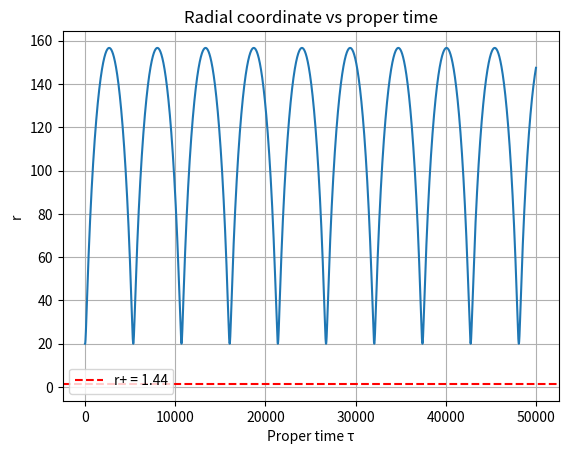
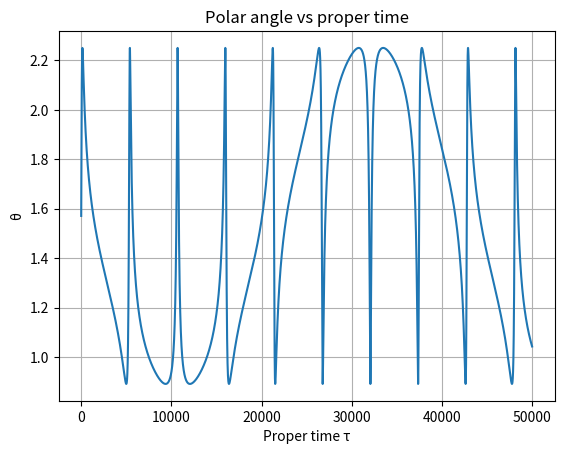
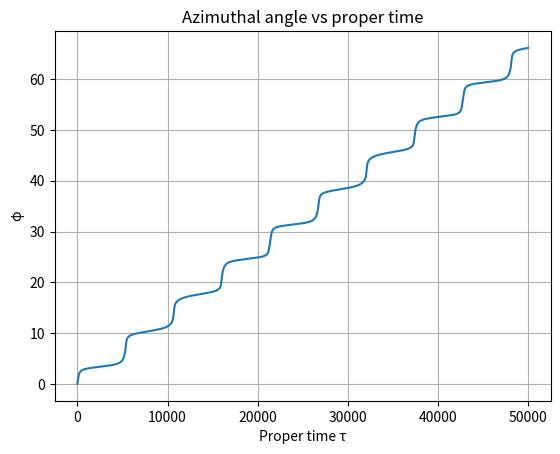
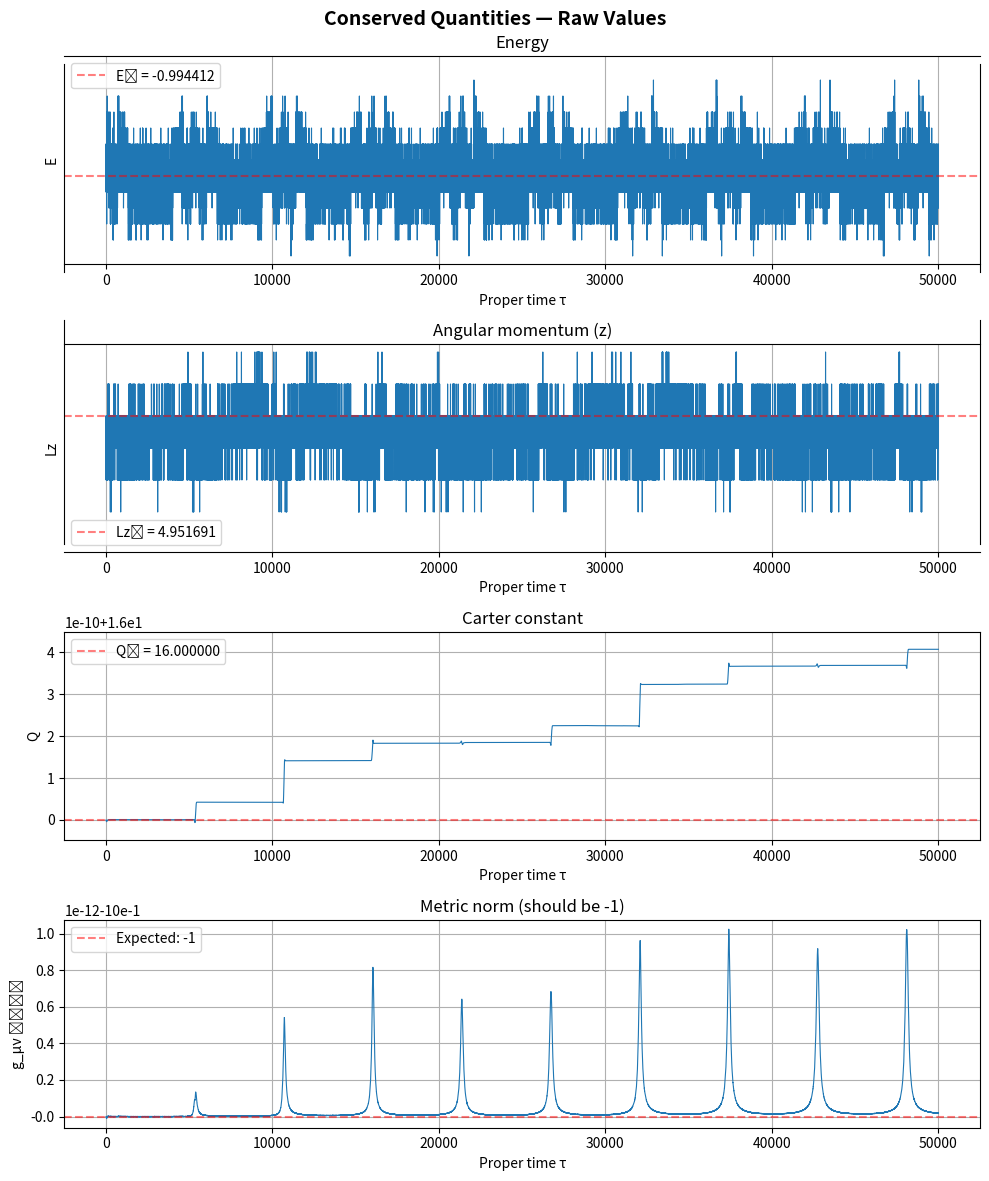
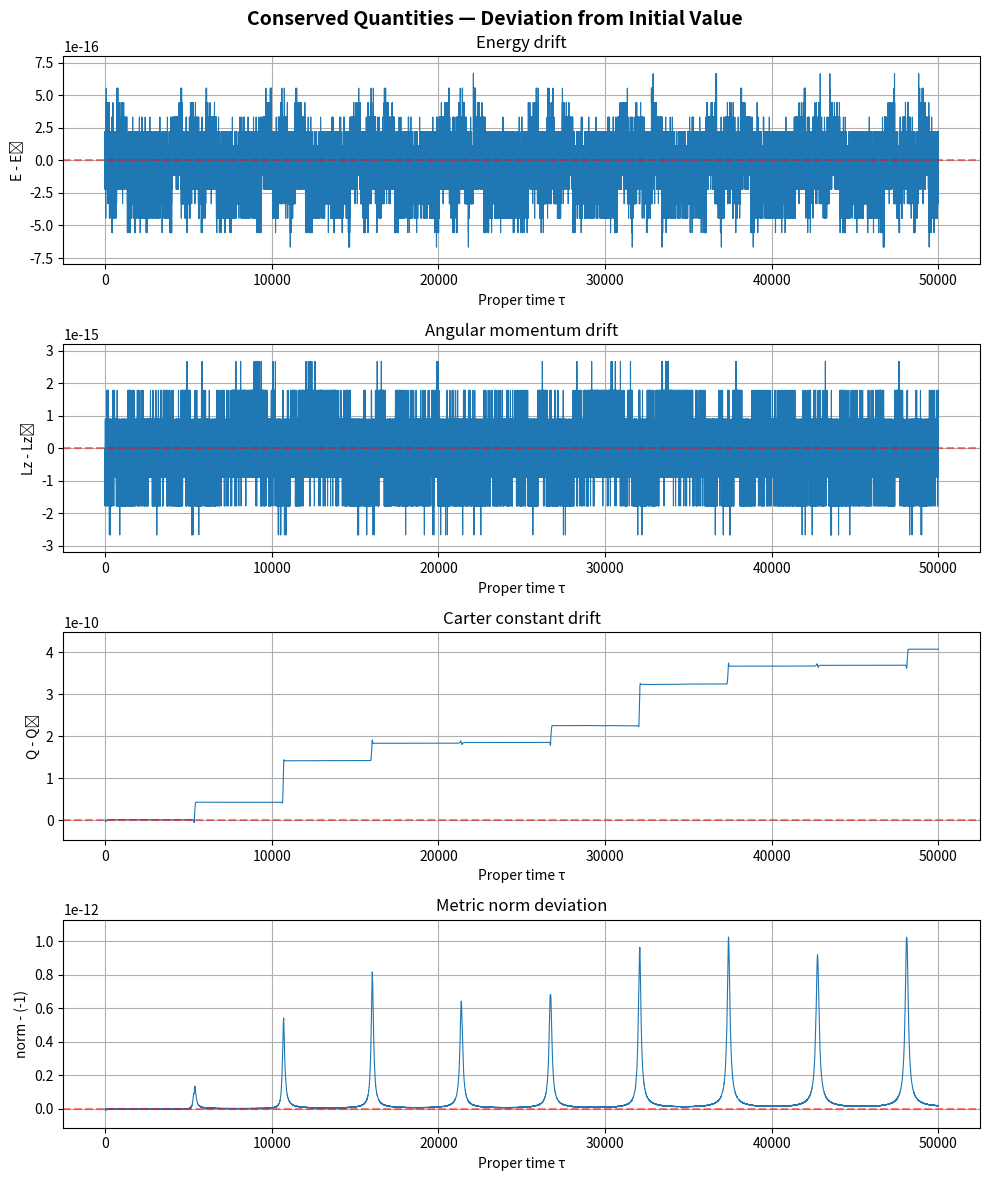
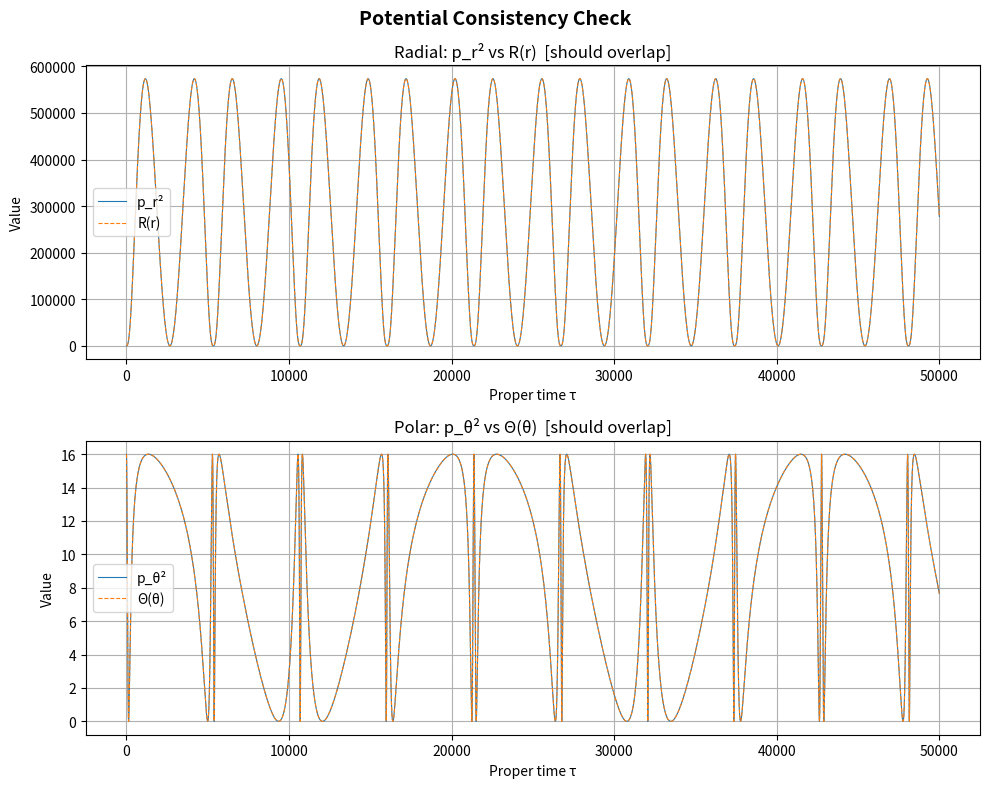
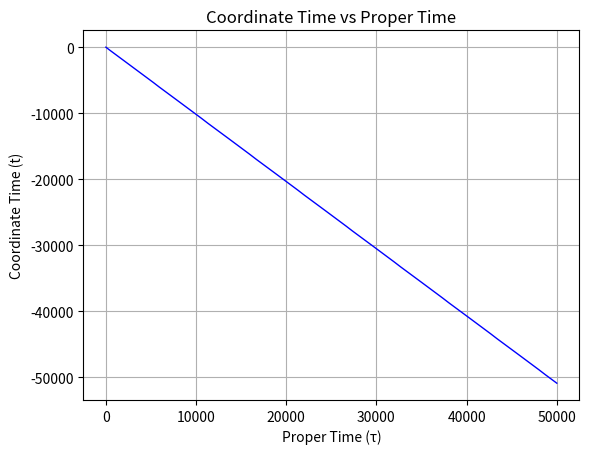
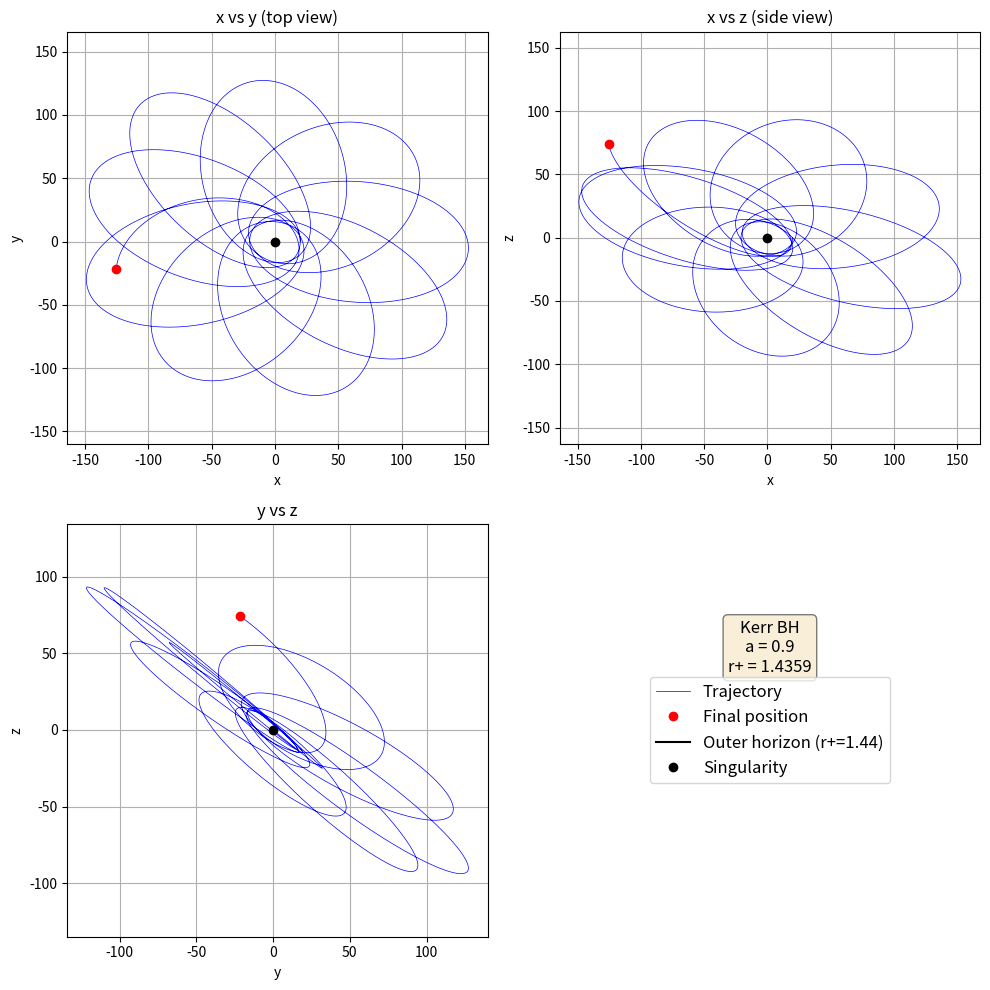
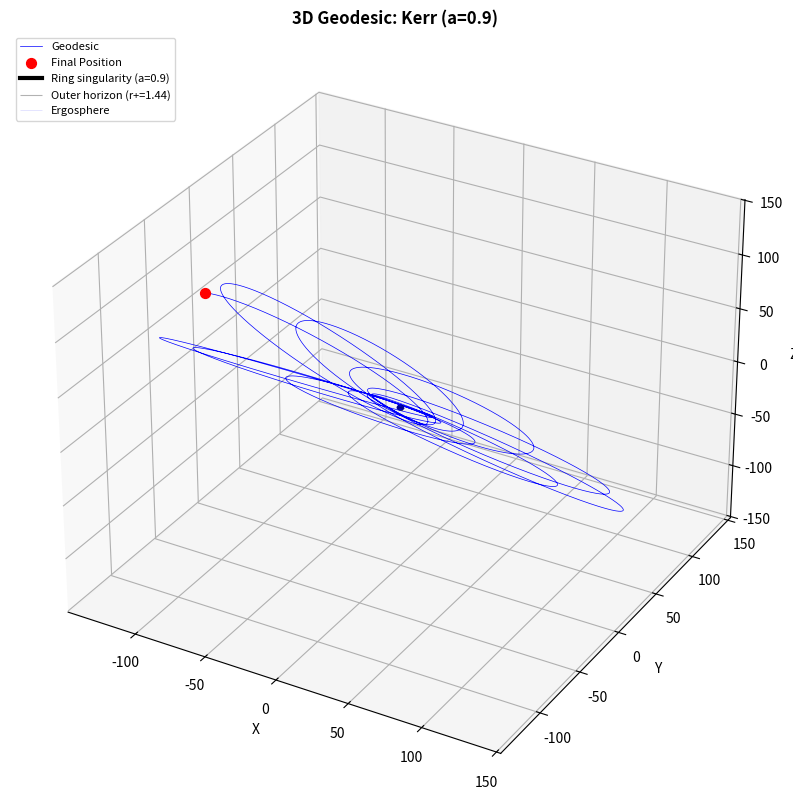

These charts were generated, in order, by the following Python code:
# -*- coding: utf-8 -*-
"""
Created on Mon Feb  9 21:52:30 2026

Kerr black hole geodesic integration using first-order separated equations
(Boyer-Lindquist coordinates, natural units G=M=c=1)

State vector: [t, r, theta, phi, p_r, p_theta]
where p_r = Sigma * dr/dtau, p_theta = Sigma * dtheta/dtau

Conserved quantities:
  E  = -p_t  (energy)
  Lz = p_phi (angular momentum)
  Q  = Carter constant

@author: rodri
"""

import numpy as np
import matplotlib.pyplot as plt

def rkf45(f, state, dt):
    """Runge-Kutta-Fehlberg 4(5) adaptive step integrator."""
    dt_min = 1e-12
    dt_max = 0.7
    tol = 1e-9

    for attempt in range(12):
        k1 = f(state)
        k2 = f(state + dt/4 * k1)
        k3 = f(state + dt * (3/32 * k1 + 9/32 * k2))
        k4 = f(state + dt * (1932/2197 * k1 - 7200/2197 * k2 + 7296/2197 * k3))
        k5 = f(state + dt * (439/216 * k1 - 8*k2 + 3680/513 * k3 - 845/4104 * k4))
        k6 = f(state + dt * (-8/27 * k1 + 2*k2 - 3544/2565 * k3 + 1859/4104 * k4 - 11/40 * k5))

        coeff = [25/216, 0, 1408/2565, 2197/4104, -1/5, 0,
                 16/135, 0, 6656/12825, 28561/56430, -9/50, 2/55]

        rk4 = state + dt * (coeff[0]*k1 + coeff[1]*k2 + coeff[2]*k3 + coeff[3]*k4 + coeff[4]*k5 + coeff[5]*k6)
        rk5 = state + dt * (coeff[6]*k1 + coeff[7]*k2 + coeff[8]*k3 + coeff[9]*k4 + coeff[10]*k5 + coeff[11]*k6)

        error = np.max(np.abs(rk5 - rk4))
        if error > 0:
            safety = 0.84 * (tol / error)**0.25
        else:
            safety = 2.0

        dt_new = np.clip(dt * safety, dt_min, dt_max)

        if (error <= tol) or (dt <= dt_min):
            return rk5, dt_new, True
        else:
            dt = dt_new

    return rk5, dt_min, True


# ==========================================================================
# Kerr metric helper functions
# ==========================================================================

def Sigma_func(r, theta, a):
    return r**2 + a**2 * np.cos(theta)**2

def Delta_func(r, a):
    return r**2 - 2*r + a**2

def compute_tdot_phidot(r, theta, a, E, Lz):
    """
    From conserved E and Lz, compute dt/dtau and dphi/dtau.
    P(r) = E*(r^2+a^2) - a*Lz
    """
    sig = Sigma_func(r, theta, a)
    delta = Delta_func(r, a)
    s2 = np.sin(theta)**2

    P = E * (r**2 + a**2) - a * Lz

    tdot = ((r**2 + a**2) * P / delta + a * (Lz - a * E * s2)) / sig
    phidot = (a * P / delta - (a * E - Lz / s2)) / sig

    return tdot, phidot

def R_potential(r, a, E, Lz, Q_carter):
    """Radial potential R(r). p_r^2 = R(r)."""
    delta = Delta_func(r, a)
    P = E * (r**2 + a**2) - a * Lz
    K = (Lz - a*E)**2 + Q_carter
    return P**2 - delta * (r**2 + K)

def Theta_potential(theta, a, E, Lz, Q_carter):
    """Polar potential Theta(theta). p_theta^2 = Theta(theta)."""
    c2 = np.cos(theta)**2
    s2 = np.sin(theta)**2
    return Q_carter + c2 * (a**2 * (E**2 - 1) - Lz**2 / s2)

def dR_dr(r, a, E, Lz, Q_carter):
    """Derivative of R(r) with respect to r."""
    delta = Delta_func(r, a)
    P = E * (r**2 + a**2) - a * Lz
    K = (Lz - a*E)**2 + Q_carter
    dP_dr = 2 * r * E
    dDelta_dr = 2 * r - 2
    return 2 * P * dP_dr - dDelta_dr * (r**2 + K) - delta * 2 * r

def dTheta_dtheta(theta, a, E, Lz, Q_carter):
    """Derivative of Theta(theta) with respect to theta."""
    s = np.sin(theta)
    c = np.cos(theta)
    return -2*s*c * a**2 * (E**2 - 1) + 2 * Lz**2 * c / (s**3)


# ==========================================================================
# Set up the problem
# ==========================================================================

plt.close('all')

# --- Black hole parameters ---
a = 0.9      # Spin parameter (0 = Schwarzschild, <1 for sub-extremal)

# Event horizons
r_plus  = 1 + np.sqrt(1 - a**2)
r_minus = 1 - np.sqrt(1 - a**2)
print(f"=== Kerr Black Hole ===")
print(f"Spin a = {a}")
print(f"Outer horizon r+ = {r_plus:.4f}")
print(f"Inner horizon r- = {r_minus:.4f}")

# --- Initial conditions ---
r0 = 20.0
theta0 = np.pi / 2
phi0 = 0.0
rdot0 = 0.0
thetadot0 = 0.01

# Circular orbit values for Kerr (prograde equatorial)
denom_circ = np.sqrt(1 - 3.0/r0 + 2*a/r0**1.5)
E_circ = (1 - 2.0/r0 + a/r0**1.5) / denom_circ
L_circ = np.sqrt(r0) * (1 - 2*a/r0**1.5 + a**2/r0**2) / denom_circ

print(f"\nCircular orbit values at r={r0}:")
print(f"  E_circ = {E_circ:.6f}")
print(f"  L_circ = {L_circ:.6f}")

# Perturb for a non-circular orbit
E_init = E_circ * 1.001
Lz_init = L_circ * 1.01

# Compute phidot from E, Lz
tdot0, phidot0 = compute_tdot_phidot(r0, theta0, a, E_init, Lz_init)

# Enforce metric norm = -1 by adjusting tdot0
sig0 = Sigma_func(r0, theta0, a)
delta0 = Delta_func(r0, a)
s2_0 = np.sin(theta0)**2

g_tt = -(1 - 2*r0/sig0)
g_tphi = -2*a*r0*s2_0/sig0
g_phiphi = (r0**2 + a**2 + 2*r0*a**2*s2_0/sig0) * s2_0

other = (sig0/delta0 * rdot0**2
         + sig0 * thetadot0**2
         + g_phiphi * phidot0**2)

A_quad = g_tt
B_quad = 2 * g_tphi * phidot0
C_quad = other + 1  # +1 because g_μν u^μ u^ν = -1

disc = B_quad**2 - 4*A_quad*C_quad
if disc >= 0:
    tdot0 = (-B_quad + np.sqrt(disc)) / (2 * A_quad)
    # Recompute conserved quantities with corrected tdot
    E_init  = -g_tt * tdot0 - g_tphi * phidot0
    Lz_init = g_tphi * tdot0 + g_phiphi * phidot0

    # Carter constant
    p_th0 = sig0 * thetadot0
    Q_init = p_th0**2 + np.cos(theta0)**2 * (-a**2*(E_init**2 - 1) + Lz_init**2/s2_0)
else:
    raise ValueError("No valid tdot0 found — check initial conditions")

# Verify metric norm
g_norm_check = (g_tt*tdot0**2 + 2*g_tphi*phidot0*tdot0 + sig0/delta0*rdot0**2
                + sig0*thetadot0**2 + g_phiphi*phidot0**2)
print(f"\nInitial conditions:")
print(f"  E  = {E_init:.8f}")
print(f"  Lz = {Lz_init:.8f}")
print(f"  Q  = {Q_init:.8f}")
print(f"  tdot0 = {tdot0:.8f}")
print(f"  Metric norm = {g_norm_check:.12f}  (should be -1)")

# Verify potentials match initial velocities
p_r0 = sig0 * rdot0
p_th0 = sig0 * thetadot0
R_check = R_potential(r0, a, E_init, Lz_init, Q_init)
Theta_check = Theta_potential(theta0, a, E_init, Lz_init, Q_init)
print(f"\n  p_r0^2     = {p_r0**2:.8f},  R(r0)     = {R_check:.8f}")
print(f"  p_th0^2    = {p_th0**2:.8f},  Theta(th0)= {Theta_check:.8f}")


# ==========================================================================
# Equations of motion
# ==========================================================================

def f_kerr(state):
    """
    Equations of motion for Kerr geodesics (first-order separated form).

    State: [t, r, theta, phi, p_r, p_theta]
    where p_r = Sigma * dr/dtau, p_theta = Sigma * dtheta/dtau.
    """
    r     = state[1]
    theta = state[2]
    p_r   = state[4]
    p_th  = state[5]

    sig = Sigma_func(r, theta, a)

    # Coordinate velocities from conserved quantities
    tdot, phidot = compute_tdot_phidot(r, theta, a, E_init, Lz_init)
    rdot   = p_r / sig
    thdot  = p_th / sig

    # Momentum equations
    dp_r_dtau  = dR_dr(r, a, E_init, Lz_init, Q_init) / (2.0 * sig)
    dp_th_dtau = dTheta_dtheta(theta, a, E_init, Lz_init, Q_init) / (2.0 * sig)

    return np.array([tdot, rdot, thdot, phidot, dp_r_dtau, dp_th_dtau])


# ==========================================================================
# Integration
# ==========================================================================

state0 = np.array([0.0, r0, theta0, phi0, p_r0, p_th0])

dt = 0.1
tf = 50000
tf_split = 0.1

if tf < 10000:
    nstep = 100101
else:
    nstep = int(tf / dt + 101)

path = np.zeros((nstep, 6))
path[0, :] = state0
tau_arr = np.zeros(nstep)
tau_arr[0] = 0

j = 0
dt_now = dt
run_sim = True

print(f"\nArray of size {nstep} allocated")

while run_sim:
    oldstate = path[j, :]

    newstate, dt_new, accepted = rkf45(f_kerr, oldstate, dt_now)

    tau_arr[j + 1] = tau_arr[j] + dt_now
    path[j + 1, :] = newstate
    dt_now = dt_new
    j += 1

    if newstate[1] < r_plus + 0.05:
        jfinal = j + 1
        print("End of simulation")
        print(f"Object crossed event horizon at r = {newstate[1]:.4f} (r+ = {r_plus:.4f})")
        run_sim = False
    elif tau_arr[j] >= tf * tf_split:
        print(f"  proper time: ({(tau_arr[j] / tf) * 100:.0f}%), step {j}, dt={dt_now:.6f}")
        tf_split += 0.1
    if tau_arr[j] >= tf or j >= nstep - 2:
        jfinal = j + 1
        run_sim = False
        print("Simulation complete")


# ==========================================================================
# Extract results
# ==========================================================================

tpath     = path[:jfinal, 0]
rpath     = path[:jfinal, 1]
thetapath = path[:jfinal, 2]
phipath   = path[:jfinal, 3]
p_r_path  = path[:jfinal, 4]
p_th_path = path[:jfinal, 5]
tau       = tau_arr[:jfinal]

# Reconstruct velocities
sigpath   = Sigma_func(rpath, thetapath, a)
deltapath = Delta_func(rpath, a)
s2path    = np.sin(thetapath)**2
c2path    = np.cos(thetapath)**2

rdotpath     = p_r_path / sigpath
thetadotpath = p_th_path / sigpath
tdotpath     = np.zeros_like(rpath)
phidotpath   = np.zeros_like(rpath)
for i in range(len(rpath)):
    tdotpath[i], phidotpath[i] = compute_tdot_phidot(rpath[i], thetapath[i], a, E_init, Lz_init)

# Convert to Cartesian (Boyer-Lindquist -> oblate spheroidal -> Cartesian)
xpath = np.sqrt(rpath**2 + a**2) * np.sin(thetapath) * np.cos(phipath)
ypath = np.sqrt(rpath**2 + a**2) * np.sin(thetapath) * np.sin(phipath)
zpath = rpath * np.cos(thetapath)


# ==========================================================================
# Compute conserved quantities for verification
# ==========================================================================

# Kerr metric components along trajectory
g_tt_path    = -(1 - 2*rpath/sigpath)
g_tphi_path  = -2*a*rpath*s2path/sigpath
g_rr_path    = sigpath / deltapath
g_thth_path  = sigpath
g_phiphi_path = (rpath**2 + a**2 + 2*rpath*a**2*s2path/sigpath) * s2path

# Energy: E = -(g_tt*tdot + g_tphi*phidot)
E_check = -(g_tt_path * tdotpath + g_tphi_path * phidotpath)

# Angular momentum: Lz = g_tphi*tdot + g_phiphi*phidot
Lz_check = g_tphi_path * tdotpath + g_phiphi_path * phidotpath

# Carter constant: Q = p_theta^2 + cos^2(theta)*[a^2(1-E^2) + Lz^2/sin^2(theta)]
Q_check = p_th_path**2 + c2path * (a**2 * (1 - E_check**2) + Lz_check**2 / s2path)

# Metric norm (should be -1)
metric_norm = (g_tt_path * tdotpath**2
               + 2 * g_tphi_path * tdotpath * phidotpath
               + g_rr_path * rdotpath**2
               + g_thth_path * thetadotpath**2
               + g_phiphi_path * phidotpath**2)

# Potential consistency check
R_check_arr = np.array([R_potential(rpath[i], a, E_init, Lz_init, Q_init) for i in range(len(rpath))])
Th_check_arr = np.array([Theta_potential(thetapath[i], a, E_init, Lz_init, Q_init) for i in range(len(thetapath))])


# ==========================================================================
# Plotting
# ==========================================================================

# --- r, theta, phi vs proper time ---
plt.figure('time / radius')
plt.plot(tau, rpath)
plt.axhline(r_plus, color='r', linestyle='--', label=f'r+ = {r_plus:.2f}')
plt.xlabel('Proper time τ')
plt.ylabel('r')
plt.title('Radial coordinate vs proper time')
plt.grid(True)
plt.legend()

plt.figure('time / theta')
plt.plot(tau, thetapath)
plt.xlabel('Proper time τ')
plt.ylabel('θ')
plt.title('Polar angle vs proper time')
plt.grid(True)

plt.figure('time / phi')
plt.plot(tau, phipath)
plt.xlabel('Proper time τ')
plt.ylabel('φ')
plt.title('Azimuthal angle vs proper time')
plt.grid(True)

# --- Conserved quantities: Raw values (tight ylims) ---
fig_raw, axes_raw = plt.subplots(4, 1, figsize=(10, 12))
fig_raw.suptitle('Conserved Quantities — Raw Values', fontweight='bold', fontsize=14)

def set_tight_ylim(ax, data, pad_frac=0.1):
    """Set ylim tightly around data: [min - buff, max + buff] where buff = pad_frac * range."""
    dmin, dmax = np.nanmin(data), np.nanmax(data)
    drange = dmax - dmin
    if drange == 0:
        buff = max(abs(dmin) * 1e-6, 1e-15)
    else:
        buff = pad_frac * drange
    ax.set_ylim(dmin - buff, dmax + buff)

axes_raw[0].plot(tau, E_check, linewidth=0.8)
axes_raw[0].axhline(E_init, color='r', linestyle='--', alpha=0.5, label=f'E₀ = {E_init:.6f}')
axes_raw[0].set_xlabel('Proper time τ')
axes_raw[0].set_ylabel('E')
axes_raw[0].set_title('Energy')
set_tight_ylim(axes_raw[0], E_check)
axes_raw[0].grid(True)
axes_raw[0].legend()

axes_raw[1].plot(tau, Lz_check, linewidth=0.8)
axes_raw[1].axhline(Lz_init, color='r', linestyle='--', alpha=0.5, label=f'Lz₀ = {Lz_init:.6f}')
axes_raw[1].set_xlabel('Proper time τ')
axes_raw[1].set_ylabel('Lz')
axes_raw[1].set_title('Angular momentum (z)')
set_tight_ylim(axes_raw[1], Lz_check)
axes_raw[1].grid(True)
axes_raw[1].legend()

axes_raw[2].plot(tau, Q_check, linewidth=0.8)
axes_raw[2].axhline(Q_init, color='r', linestyle='--', alpha=0.5, label=f'Q₀ = {Q_init:.6f}')
axes_raw[2].set_xlabel('Proper time τ')
axes_raw[2].set_ylabel('Q')
axes_raw[2].set_title('Carter constant')
set_tight_ylim(axes_raw[2], Q_check)
axes_raw[2].grid(True)
axes_raw[2].legend()

axes_raw[3].plot(tau, metric_norm, linewidth=0.8)
axes_raw[3].axhline(-1.0, color='r', linestyle='--', alpha=0.5, label='Expected: -1')
axes_raw[3].set_xlabel('Proper time τ')
axes_raw[3].set_ylabel('g_μν ẋᵘẋᵛ')
axes_raw[3].set_title('Metric norm (should be -1)')
axes_raw[3].grid(True)
axes_raw[3].legend()

fig_raw.tight_layout()

# --- Conserved quantities: Difference from initial values ---
fig_diff, axes_diff = plt.subplots(4, 1, figsize=(10, 12))
fig_diff.suptitle('Conserved Quantities — Deviation from Initial Value', fontweight='bold', fontsize=14)

dE = E_check - E_init
axes_diff[0].plot(tau, dE, linewidth=0.8)
axes_diff[0].axhline(0, color='r', linestyle='--', alpha=0.5)
axes_diff[0].set_xlabel('Proper time τ')
axes_diff[0].set_ylabel('E - E₀')
axes_diff[0].set_title('Energy drift')
set_tight_ylim(axes_diff[0], dE)
axes_diff[0].grid(True)

dLz = Lz_check - Lz_init
axes_diff[1].plot(tau, dLz, linewidth=0.8)
axes_diff[1].axhline(0, color='r', linestyle='--', alpha=0.5)
axes_diff[1].set_xlabel('Proper time τ')
axes_diff[1].set_ylabel('Lz - Lz₀')
axes_diff[1].set_title('Angular momentum drift')
set_tight_ylim(axes_diff[1], dLz)
axes_diff[1].grid(True)

dQ = Q_check - Q_init
axes_diff[2].plot(tau, dQ, linewidth=0.8)
axes_diff[2].axhline(0, color='r', linestyle='--', alpha=0.5)
axes_diff[2].set_xlabel('Proper time τ')
axes_diff[2].set_ylabel('Q - Q₀')
axes_diff[2].set_title('Carter constant drift')
set_tight_ylim(axes_diff[2], dQ)
axes_diff[2].grid(True)

dNorm = metric_norm - (-1.0)
axes_diff[3].plot(tau, dNorm, linewidth=0.8)
axes_diff[3].axhline(0, color='r', linestyle='--', alpha=0.5)
axes_diff[3].set_xlabel('Proper time τ')
axes_diff[3].set_ylabel('norm - (-1)')
axes_diff[3].set_title('Metric norm deviation')
set_tight_ylim(axes_diff[3], dNorm)
axes_diff[3].grid(True)

fig_diff.tight_layout()

# --- Potential consistency: 2 subplots ---
fig_pot, (ax_r, ax_th) = plt.subplots(2, 1, figsize=(10, 8))
fig_pot.suptitle('Potential Consistency Check', fontweight='bold', fontsize=14)

ax_r.plot(tau, p_r_path**2, label='p_r²', linewidth=0.8)
ax_r.plot(tau, R_check_arr, '--', label='R(r)', linewidth=0.8)
ax_r.set_xlabel('Proper time τ')
ax_r.set_ylabel('Value')
ax_r.set_title('Radial: p_r² vs R(r)  [should overlap]')
ax_r.legend()
ax_r.grid(True)

ax_th.plot(tau, p_th_path**2, label='p_θ²', linewidth=0.8)
ax_th.plot(tau, Th_check_arr, '--', label='Θ(θ)', linewidth=0.8)
ax_th.set_xlabel('Proper time τ')
ax_th.set_ylabel('Value')
ax_th.set_title('Polar: p_θ² vs Θ(θ)  [should overlap]')
ax_th.legend()
ax_th.grid(True)

fig_pot.tight_layout()

# --- Coordinate time vs proper time ---
plt.figure('Coordinate Time vs Proper Time')
plt.plot(tau, tpath, 'b-', linewidth=1)
plt.xlabel('Proper Time (τ)')
plt.ylabel('Coordinate Time (t)')
plt.title('Coordinate Time vs Proper Time')
plt.grid(True)

# --- 2D projections ---
fig, ((ax1, ax2), (ax3, ax4)) = plt.subplots(2, 2, figsize=(10, 10))
angle = np.linspace(0, 2 * np.pi, 500)

ax1.set_title('x vs y (top view)')
ax1.plot(xpath, ypath, 'b-', linewidth=0.5, label='Trajectory')
ax1.plot(xpath[-1], ypath[-1], 'or', label='Final position')
rho_plus = np.sqrt(r_plus**2 + a**2)
ax1.plot(rho_plus * np.cos(angle), rho_plus * np.sin(angle), 'k', label=f'Outer horizon (r+={r_plus:.2f})')
ax1.plot(0, 0, 'ok', label='Singularity')
ax1.grid(True)
ax1.set_xlabel('x')
ax1.set_ylabel('y')
ax1.axis('equal')

ax2.set_title('x vs z (side view)')
ax2.plot(xpath, zpath, 'b-', linewidth=0.5)
ax2.plot(xpath[-1], zpath[-1], 'or')
ax2.plot(rho_plus * np.cos(angle), r_plus * np.sin(angle), 'k')
ax2.plot(0, 0, 'ok')
ax2.grid(True)
ax2.set_xlabel('x')
ax2.set_ylabel('z')
ax2.axis('equal')

ax3.set_title('y vs z')
ax3.plot(ypath, zpath, 'b-', linewidth=0.5)
ax3.plot(ypath[-1], zpath[-1], 'or')
ax3.plot(rho_plus * np.sin(angle), r_plus * np.cos(angle), 'k')
ax3.plot(0, 0, 'ok')
ax3.grid(True)
ax3.set_xlabel('y')
ax3.set_ylabel('z')
ax3.axis('equal')

ax4.axis('off')
info_text = (f"Kerr BH\n"
             f"a = {a}\n"
             f"r+ = {r_plus:.4f}")
ax4.text(0.5, 0.7, info_text, transform=ax4.transAxes,
         fontsize=12, ha='center', va='center',
         bbox=dict(boxstyle='round', facecolor='wheat', alpha=0.5))
handles, labels = ax1.get_legend_handles_labels()
ax4.legend(handles, labels, loc='center', fontsize=12)

plt.tight_layout()

# ============ 3D PLOT ======================================================
fig = plt.figure('3D Kerr Geodesic', figsize=(10, 10))
ax = fig.add_subplot(111, projection='3d')

ax.plot(xpath, ypath, zpath, 'b-', linewidth=0.5, label='Geodesic')
ax.scatter(xpath[-1], ypath[-1], zpath[-1], color='red', s=50, label='Final Position')

ring_angle = np.linspace(0, 2 * np.pi, 200)
ring_x = a * np.cos(ring_angle)
ring_y = a * np.sin(ring_angle)
ring_z = np.zeros_like(ring_angle)
ax.plot(ring_x, ring_y, ring_z, 'k-', linewidth=3, label=f'Ring singularity (a={a})')

u_h = np.linspace(0, 2 * np.pi, 80)
v_h = np.linspace(0, np.pi, 40)
U_h, V_h = np.meshgrid(u_h, v_h)
rho_h = np.sqrt(r_plus**2 + a**2)
x_h = rho_h * np.sin(V_h) * np.cos(U_h)
y_h = rho_h * np.sin(V_h) * np.sin(U_h)
z_h = r_plus * np.cos(V_h)
ax.plot_wireframe(x_h, y_h, z_h, color='black', alpha=0.3,
                  linewidth=0.8, rstride=3, cstride=3, label=f'Outer horizon (r+={r_plus:.2f})')

theta_ergo = np.linspace(0, np.pi, 40)
phi_ergo = np.linspace(0, 2 * np.pi, 80)
PHI_e, THETA_e = np.meshgrid(phi_ergo, theta_ergo)
r_ergo = 1 + np.sqrt(1 - a**2 * np.cos(THETA_e)**2)
rho_ergo = np.sqrt(r_ergo**2 + a**2)
x_ergo = rho_ergo * np.sin(THETA_e) * np.cos(PHI_e)
y_ergo = rho_ergo * np.sin(THETA_e) * np.sin(PHI_e)
z_ergo = r_ergo * np.cos(THETA_e)
ax.plot_wireframe(x_ergo, y_ergo, z_ergo, color='blue', alpha=0.15,
                  linewidth=0.5, rstride=3, cstride=3, label='Ergosphere')

ax.set_xlabel('X')
ax.set_ylabel('Y')
ax.set_zlabel('Z')
ax.set_title(f'3D Geodesic: Kerr (a={a})', fontweight='bold')
ax.legend(loc='upper left', fontsize=8)

max_range = np.max([xpath.max() - xpath.min(),
                    ypath.max() - ypath.min(),
                    zpath.max() - zpath.min()]) / 2
mid_x = (xpath.max() + xpath.min()) / 2
mid_y = (ypath.max() + ypath.min()) / 2
mid_z = (zpath.max() + zpath.min()) / 2
ax.set_xlim(mid_x - max_range, mid_x + max_range)
ax.set_ylim(mid_y - max_range, mid_y + max_range)
ax.set_zlim(mid_z - max_range, mid_z + max_range)

plt.show()

print(f"\n--- Final Summary ---")
print(f"Spin parameter: a = {a}")
print(f"Initial radius: r0 = {r0}")
print(f"E  = {E_init:.8f}  (drift: {abs(E_check[-1]-E_init):.2e})")
print(f"Lz = {Lz_init:.8f}  (drift: {abs(Lz_check[-1]-Lz_init):.2e})")
print(f"Q  = {Q_init:.8f}  (drift: {abs(Q_check[-1]-Q_init):.2e})")
print(f"Metric norm final = {metric_norm[-1]:.12f}  (should be -1)")
print(f"Metric norm max deviation = {np.max(np.abs(metric_norm + 1)):.2e}")
print(f"Total steps: {jfinal}")